Image classification data set "processed_dataset" (sakanaowo/DragonFruit on GitHub). Class labels (6): fungal infections (anthracnose or stem canker), healthy fruits, healthy leaves, insect-infected fruits, mealybugs and scale insects (fruits), sunburn damage.

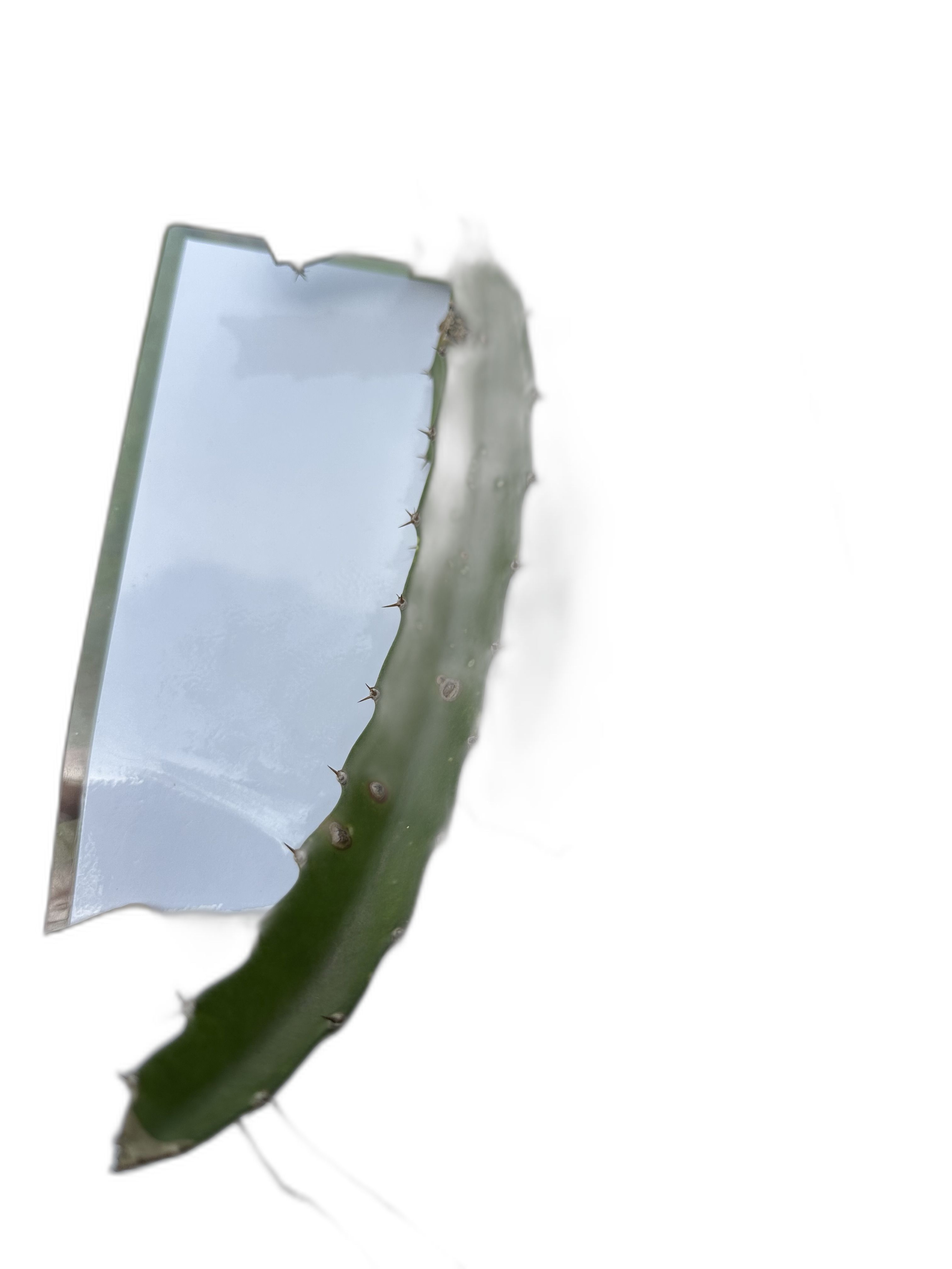
Label: fungal infections (anthracnose or stem canker)

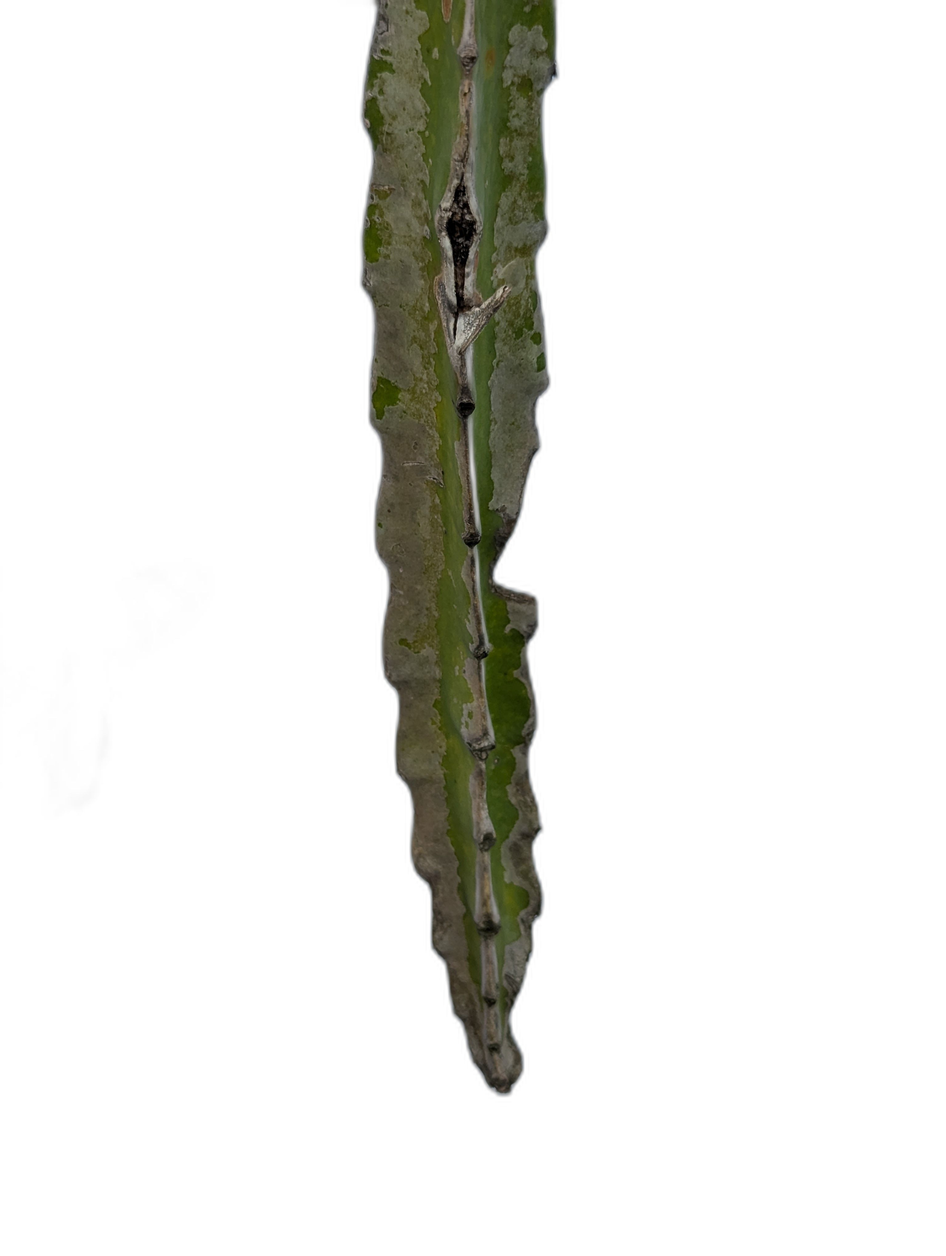
Label: fungal infections (anthracnose or stem canker)

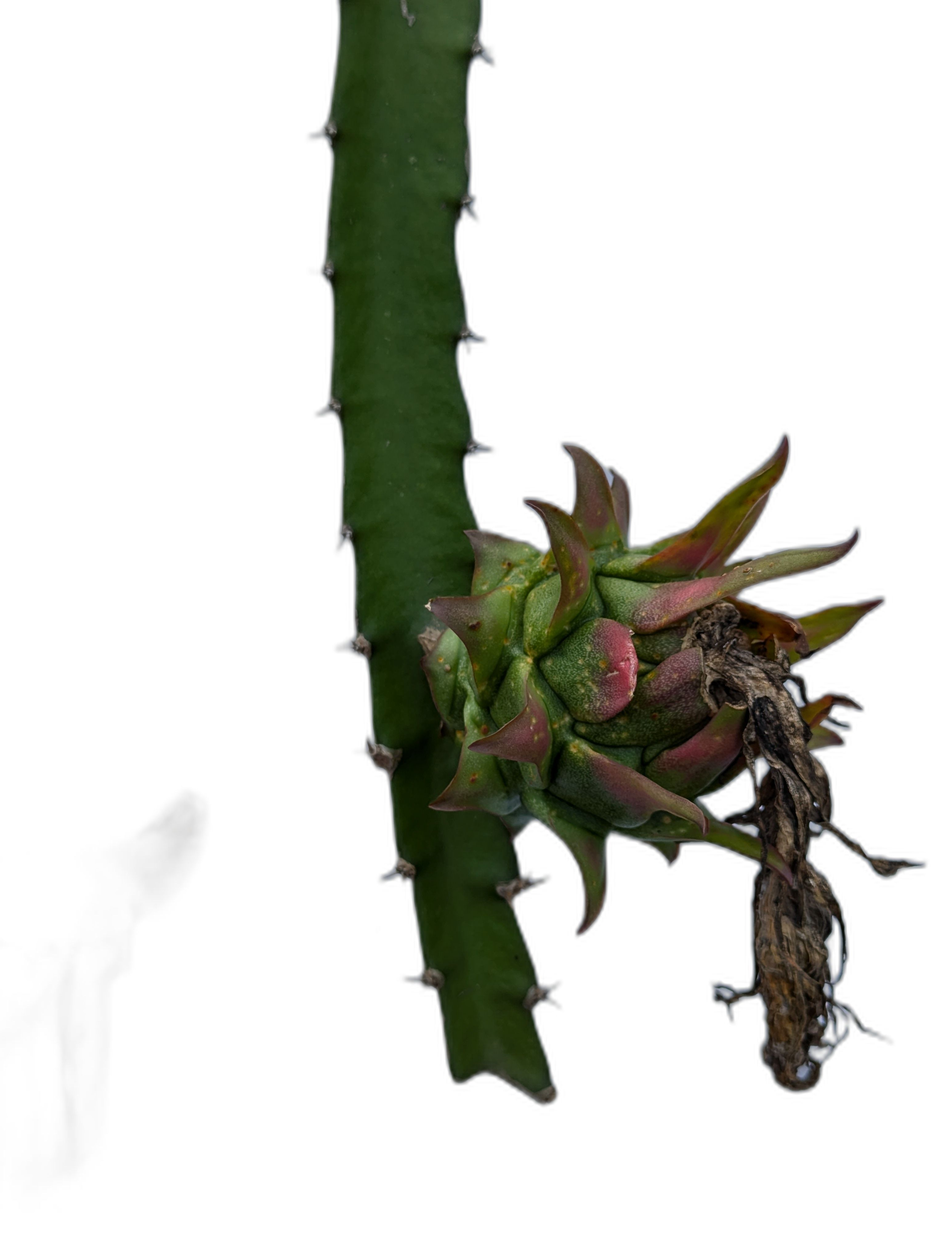
Label: fungal infections (anthracnose or stem canker)

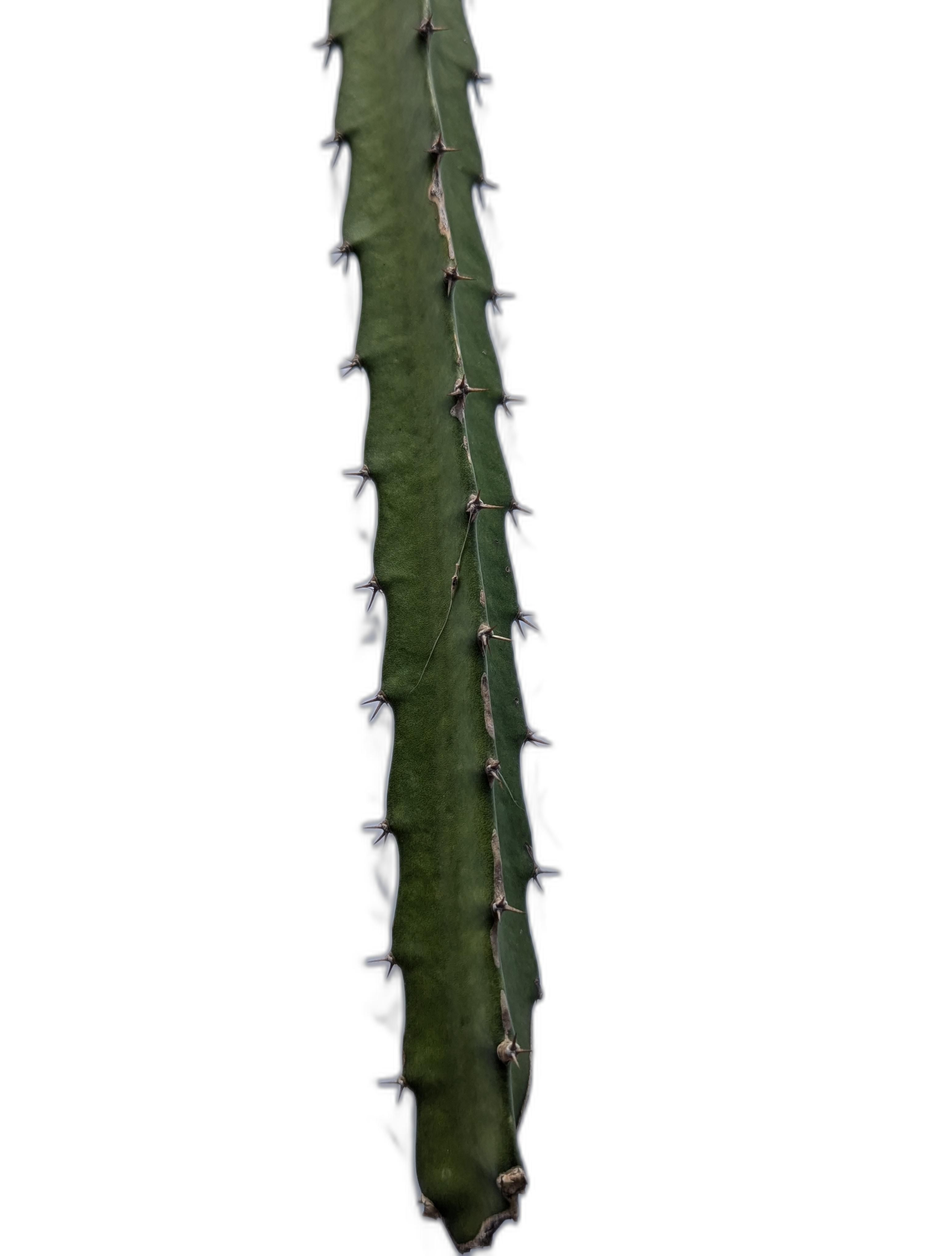
Label: healthy leaves

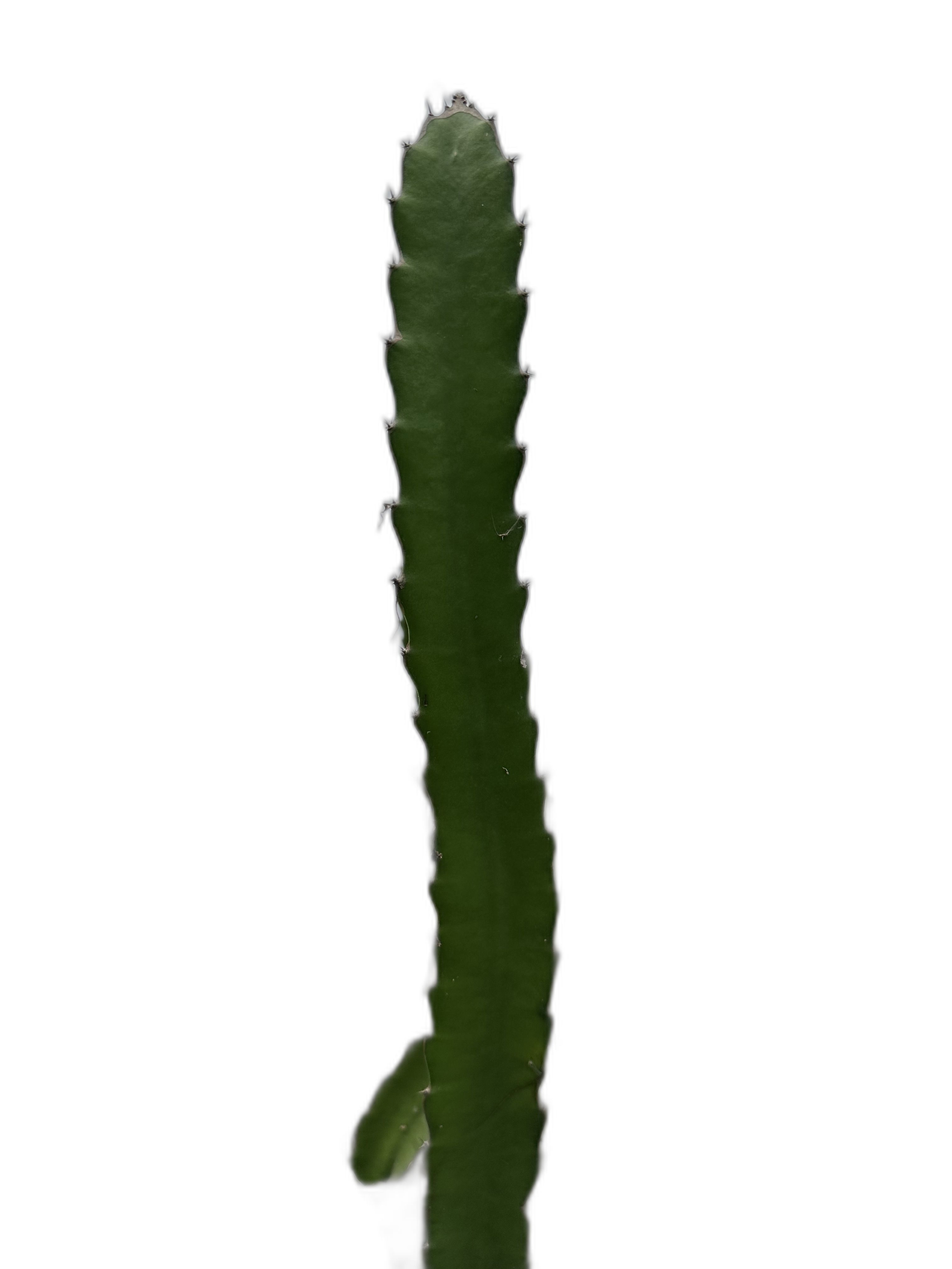
Label: healthy leaves

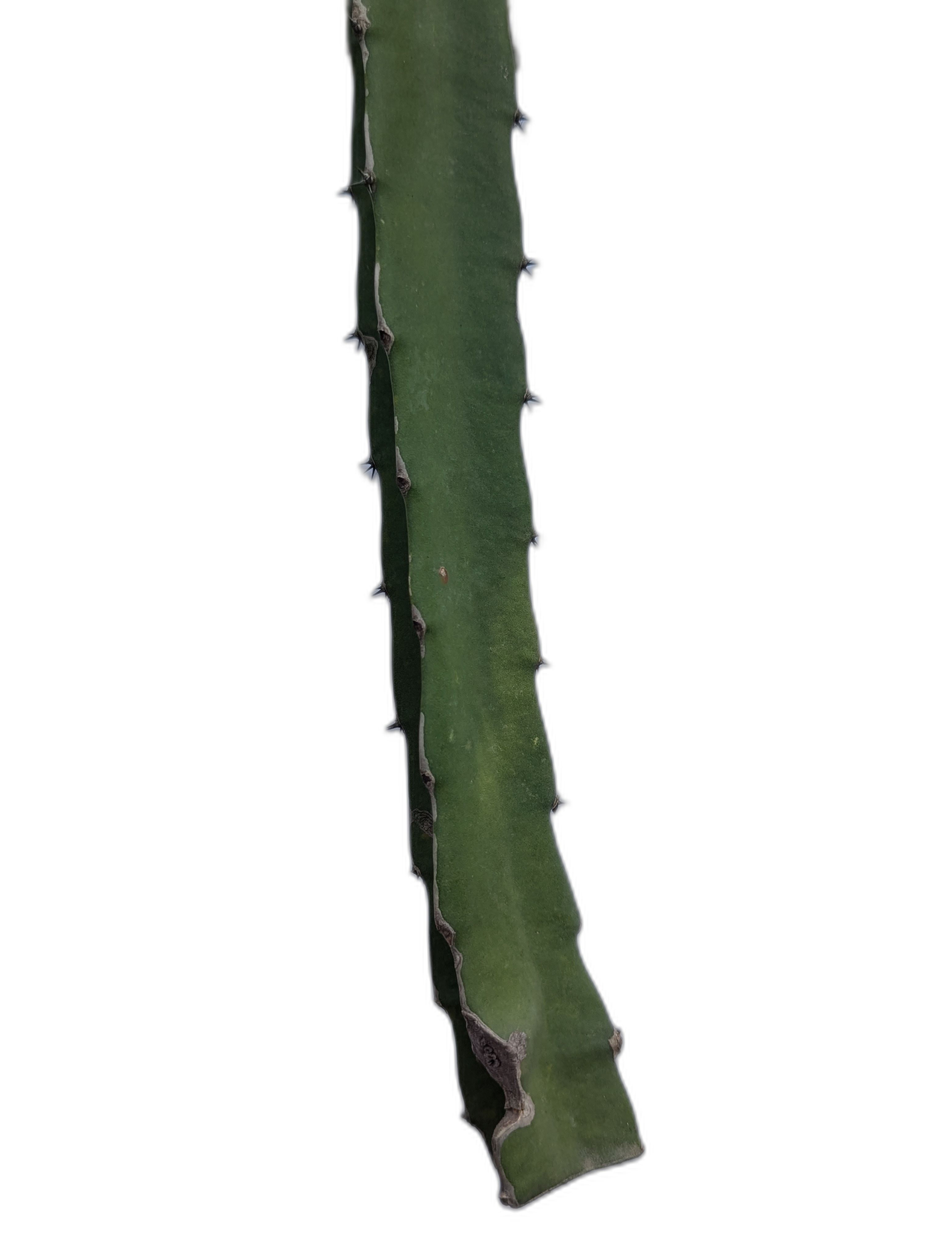
Label: fungal infections (anthracnose or stem canker)
